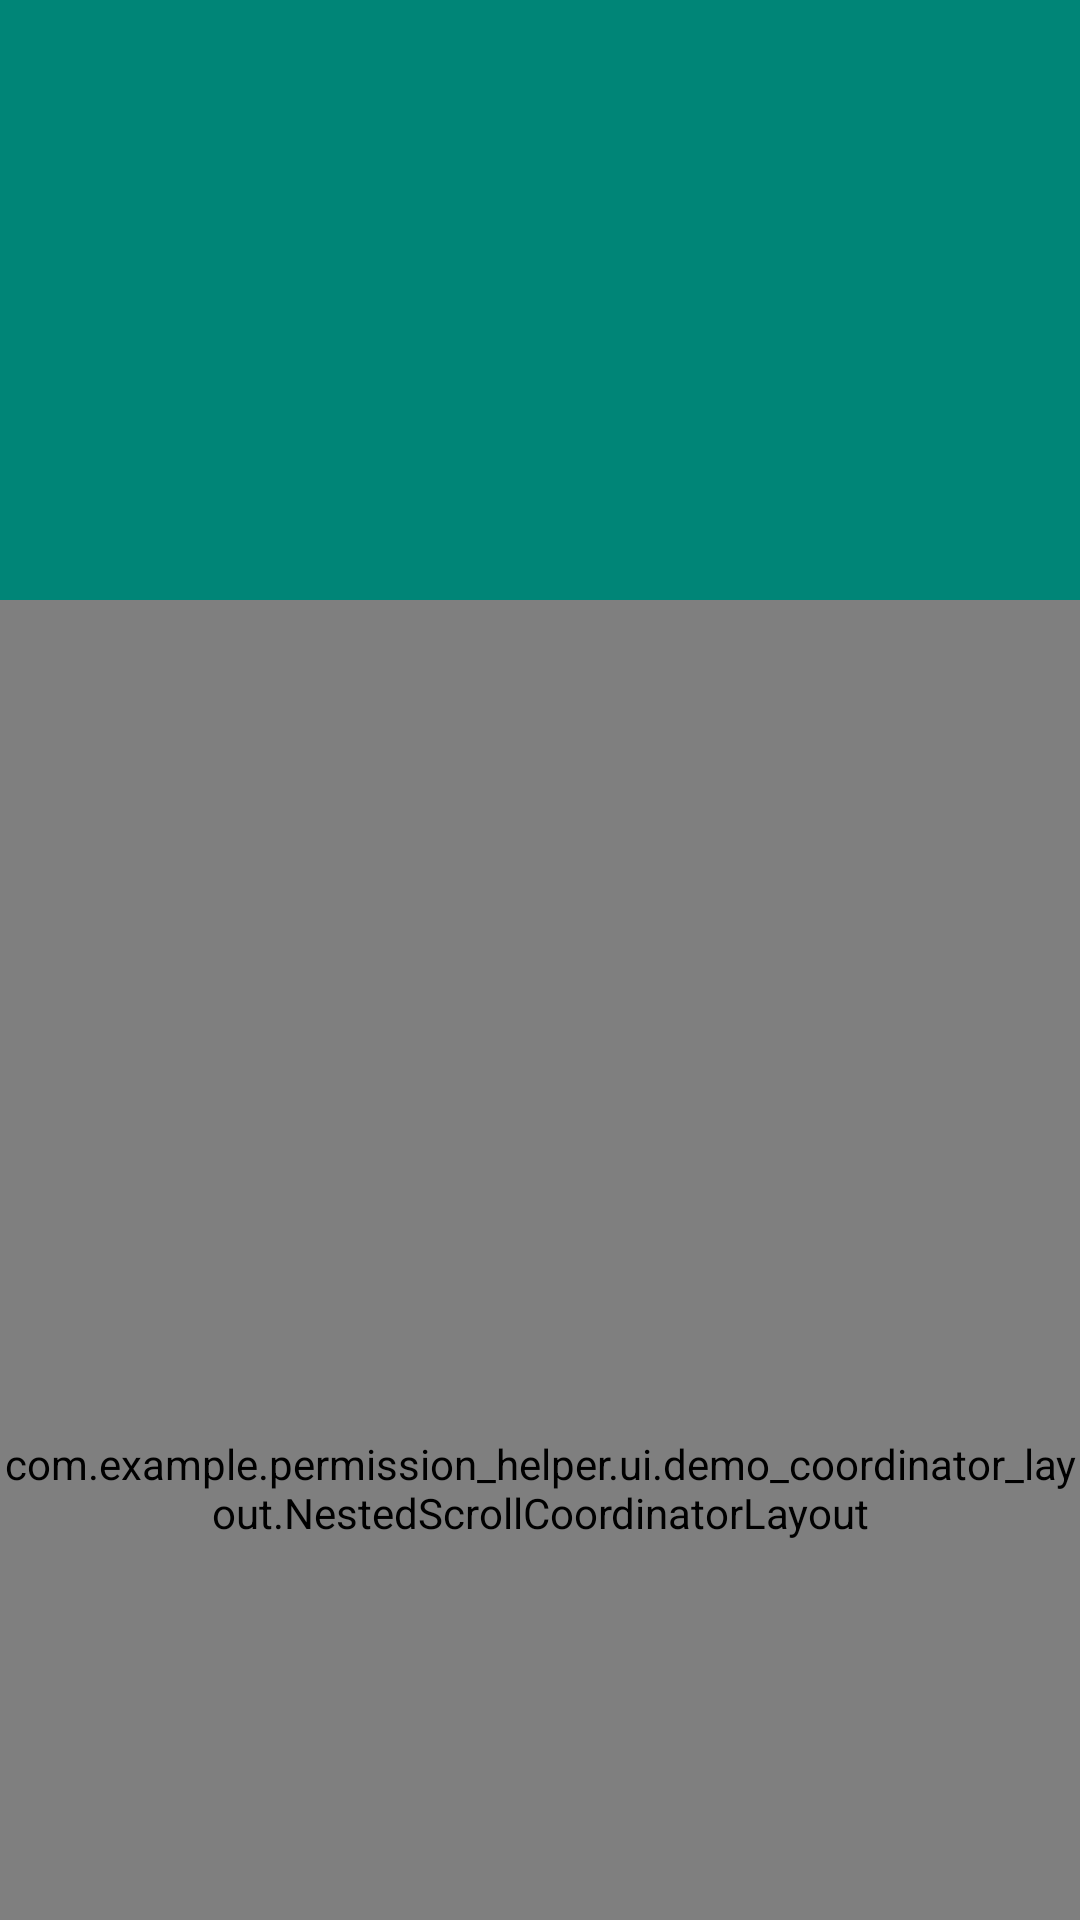

This screen was rendered from an Android layout file. Write that file and the resources it references.
<!-- AndroidManifest.xml: application theme AppTheme -->
<!-- res/layout/activity_coordinator2.xml -->
<?xml version="1.0" encoding="utf-8"?>
<androidx.coordinatorlayout.widget.CoordinatorLayout xmlns:android="http://schemas.android.com/apk/res/android"
        xmlns:app="http://schemas.android.com/apk/res-auto"
        android:layout_width="match_parent"
        android:layout_height="match_parent">

    <com.google.android.material.appbar.AppBarLayout
            android:id="@+id/appbarLayout"
            android:layout_width="match_parent"
            android:layout_height="wrap_content">

        <FrameLayout
                android:layout_width="match_parent"
                android:layout_height="200dp"
                android:minHeight="48dp"
                app:layout_scrollFlags="scroll|exitUntilCollapsed">

            <ImageView
                    android:id="@+id/sample_image"
                    android:layout_width="match_parent"
                    android:layout_height="200dp"
                    android:layout_gravity="bottom|center_horizontal"
                    android:src="@mipmap/ic_launcher" />

        </FrameLayout>
    </com.google.android.material.appbar.AppBarLayout>

    <com.example.permission_helper.ui.demo_coordinator_layout.NestedScrollCoordinatorLayout
            android:layout_width="match_parent"
            android:layout_height="match_parent"
            app:layout_behavior="@string/appbar_scrolling_view_behavior">

        <com.google.android.material.appbar.AppBarLayout
                android:layout_width="match_parent"
                android:layout_height="wrap_content">

            <com.google.android.material.tabs.TabLayout
                    android:id="@+id/tabLayout"
                    android:layout_width="match_parent"
                    android:layout_height="wrap_content"
                    android:background="@android:color/holo_green_dark"
                    app:layout_scrollFlags="scroll|enterAlways" />
        </com.google.android.material.appbar.AppBarLayout>

        <androidx.recyclerview.widget.RecyclerView
                android:id="@+id/recyclerview"
                android:layout_width="match_parent"
                android:layout_height="match_parent"
                app:layout_behavior="@string/appbar_scrolling_view_behavior" />
    </com.example.permission_helper.ui.demo_coordinator_layout.NestedScrollCoordinatorLayout>

</androidx.coordinatorlayout.widget.CoordinatorLayout>
<!-- resources referenced by this layout -->
<resources>
  <style name="AppTheme" parent="Theme.AppCompat.Light.DarkActionBar">
          
          <item name="colorPrimary">@color/colorPrimary</item>
          <item name="colorPrimaryDark">@color/colorPrimaryDark</item>
          <item name="colorAccent">@color/colorAccent</item>
      </style>
  <color name="colorPrimary">#008577</color>
  <color name="colorPrimaryDark">#00574B</color>
  <color name="colorAccent">#D81B60</color>
</resources>
